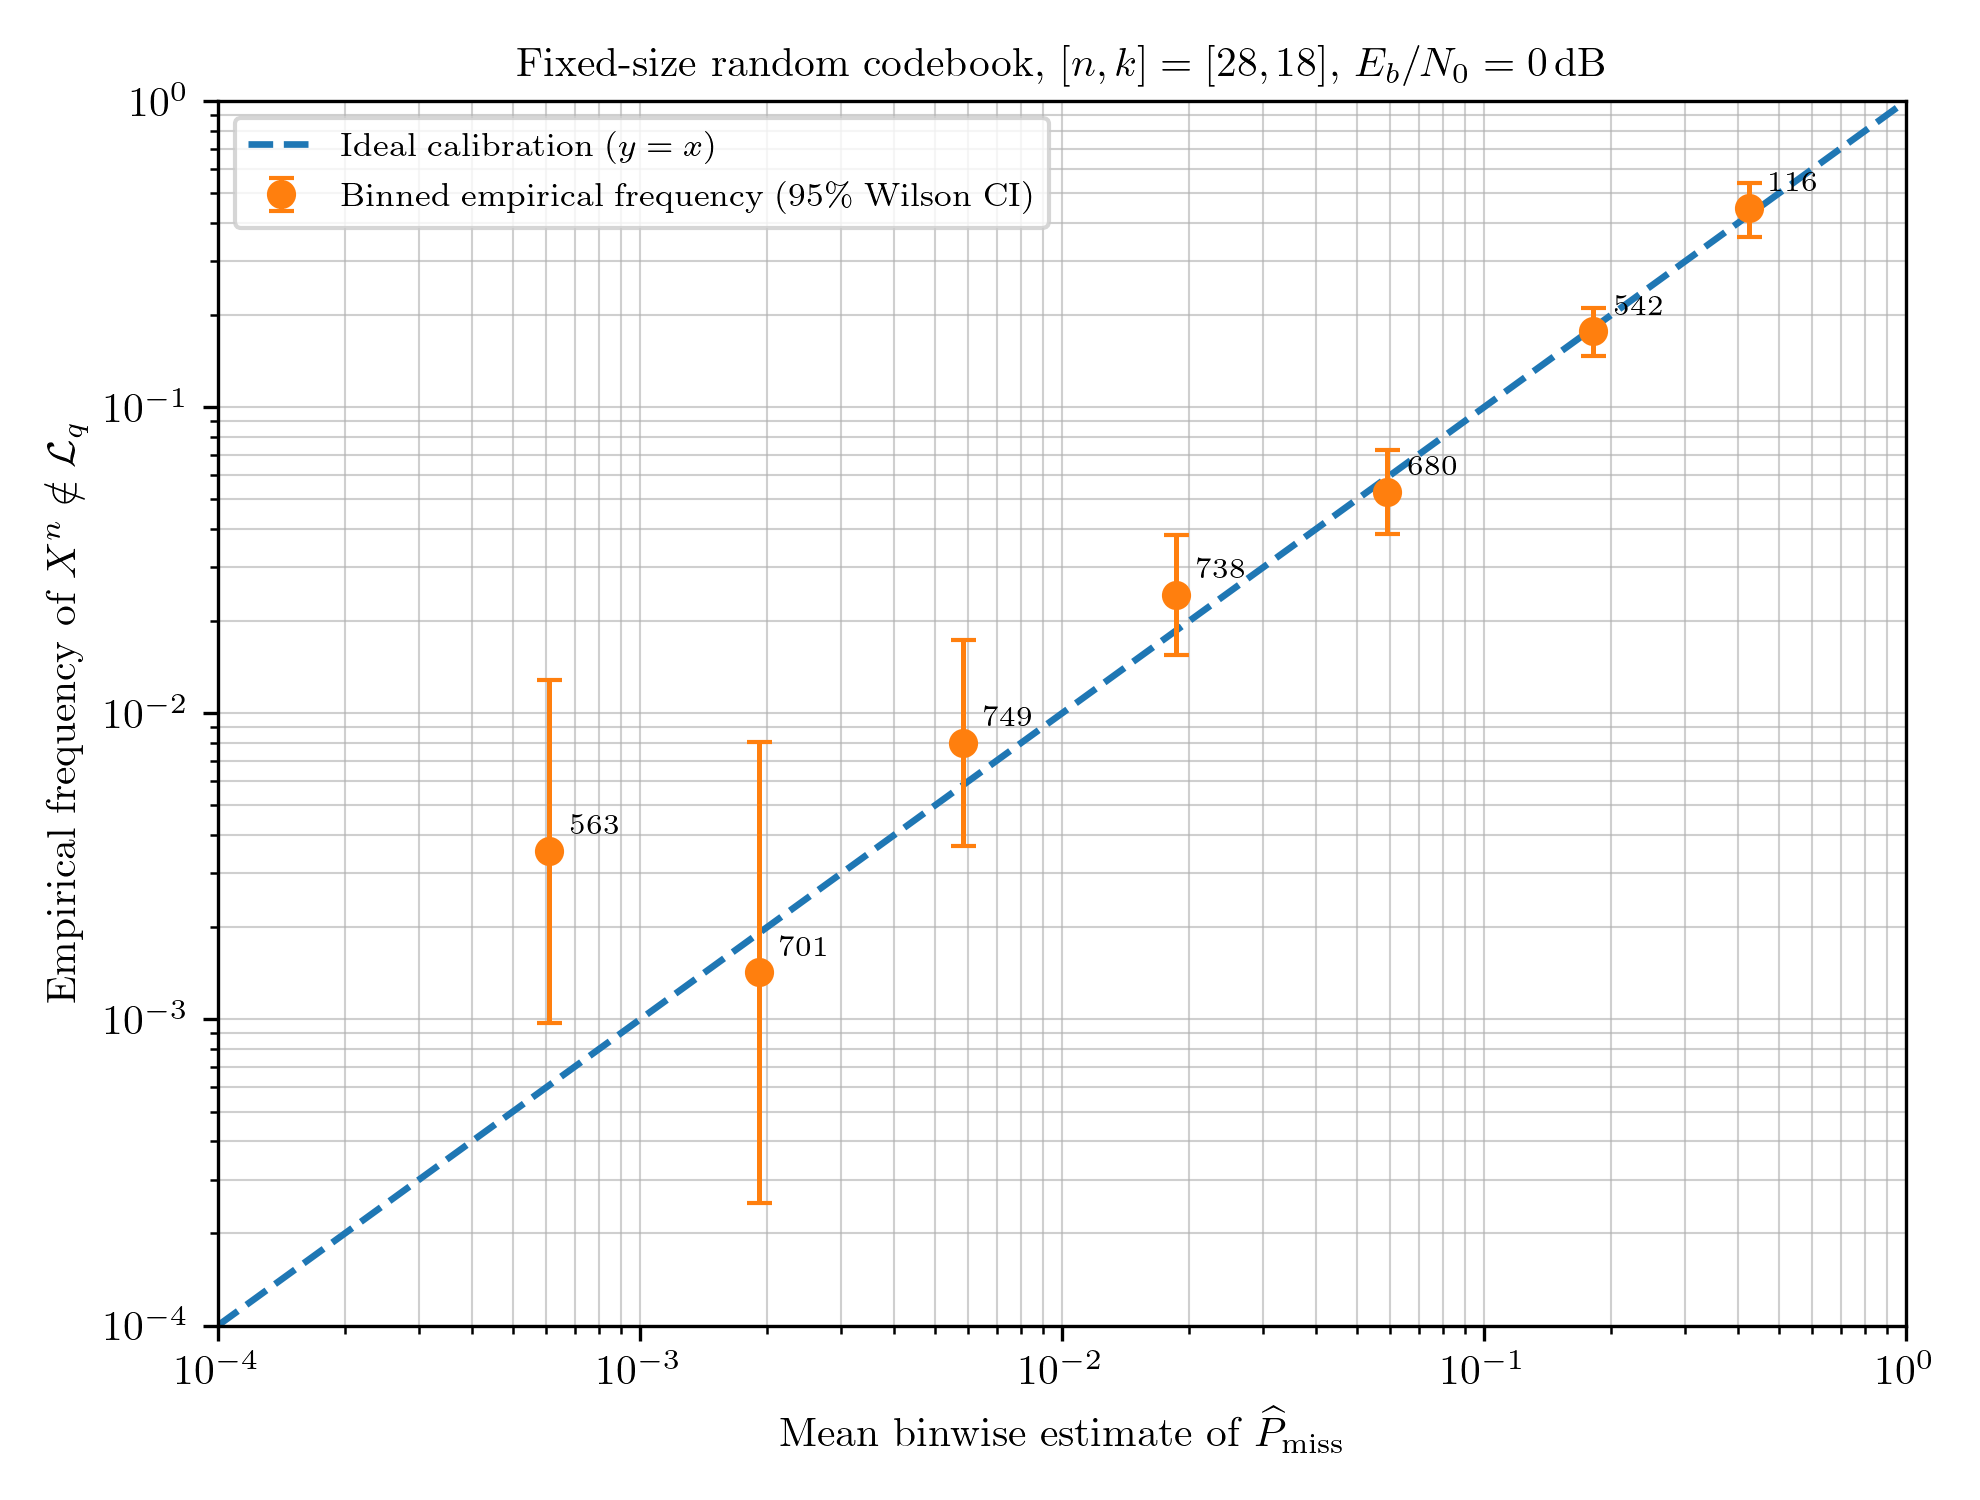

The data file committed next to this chart (first rows):
bin_center, predicted, empirical, empirical_low, empirical_high, count
1e-153, 4.7456524602251875e-07, 0.0, 5.551115123125783e-17, 0.3543, 7
1.7782794100389227e-06, 2.3591691313192456e-06, 0.0, 0.0, 0.1936, 16
5.623413251903491e-06, 6.2561581606340255e-06, 0.0, 0.0, 0.055, 66
1.778279410038923e-05, 1.9304015158864212e-05, 0.0, 0.0, 0.02689, 139
5.623413251903491e-05, 6.238842308355417e-05, 0.0, 0.0, 0.01358, 279
0.0001778, 0.0001907, 0.0, 0.0, 0.009419, 404
0.0005623, 0.0006086, 0.003552, 0.0009747, 0.01286, 563
0.001778, 0.001917, 0.001427, 0.0002519, 0.008036, 701
0.005623, 0.005833, 0.008011, 0.003676, 0.01737, 749
0.01778, 0.01866, 0.02439, 0.01548, 0.03822, 738
0.05623, 0.05903, 0.05294, 0.03848, 0.07242, 680
0.1778, 0.1815, 0.1771, 0.1473, 0.2115, 542
0.5623, 0.425, 0.4483, 0.3609, 0.539, 116
